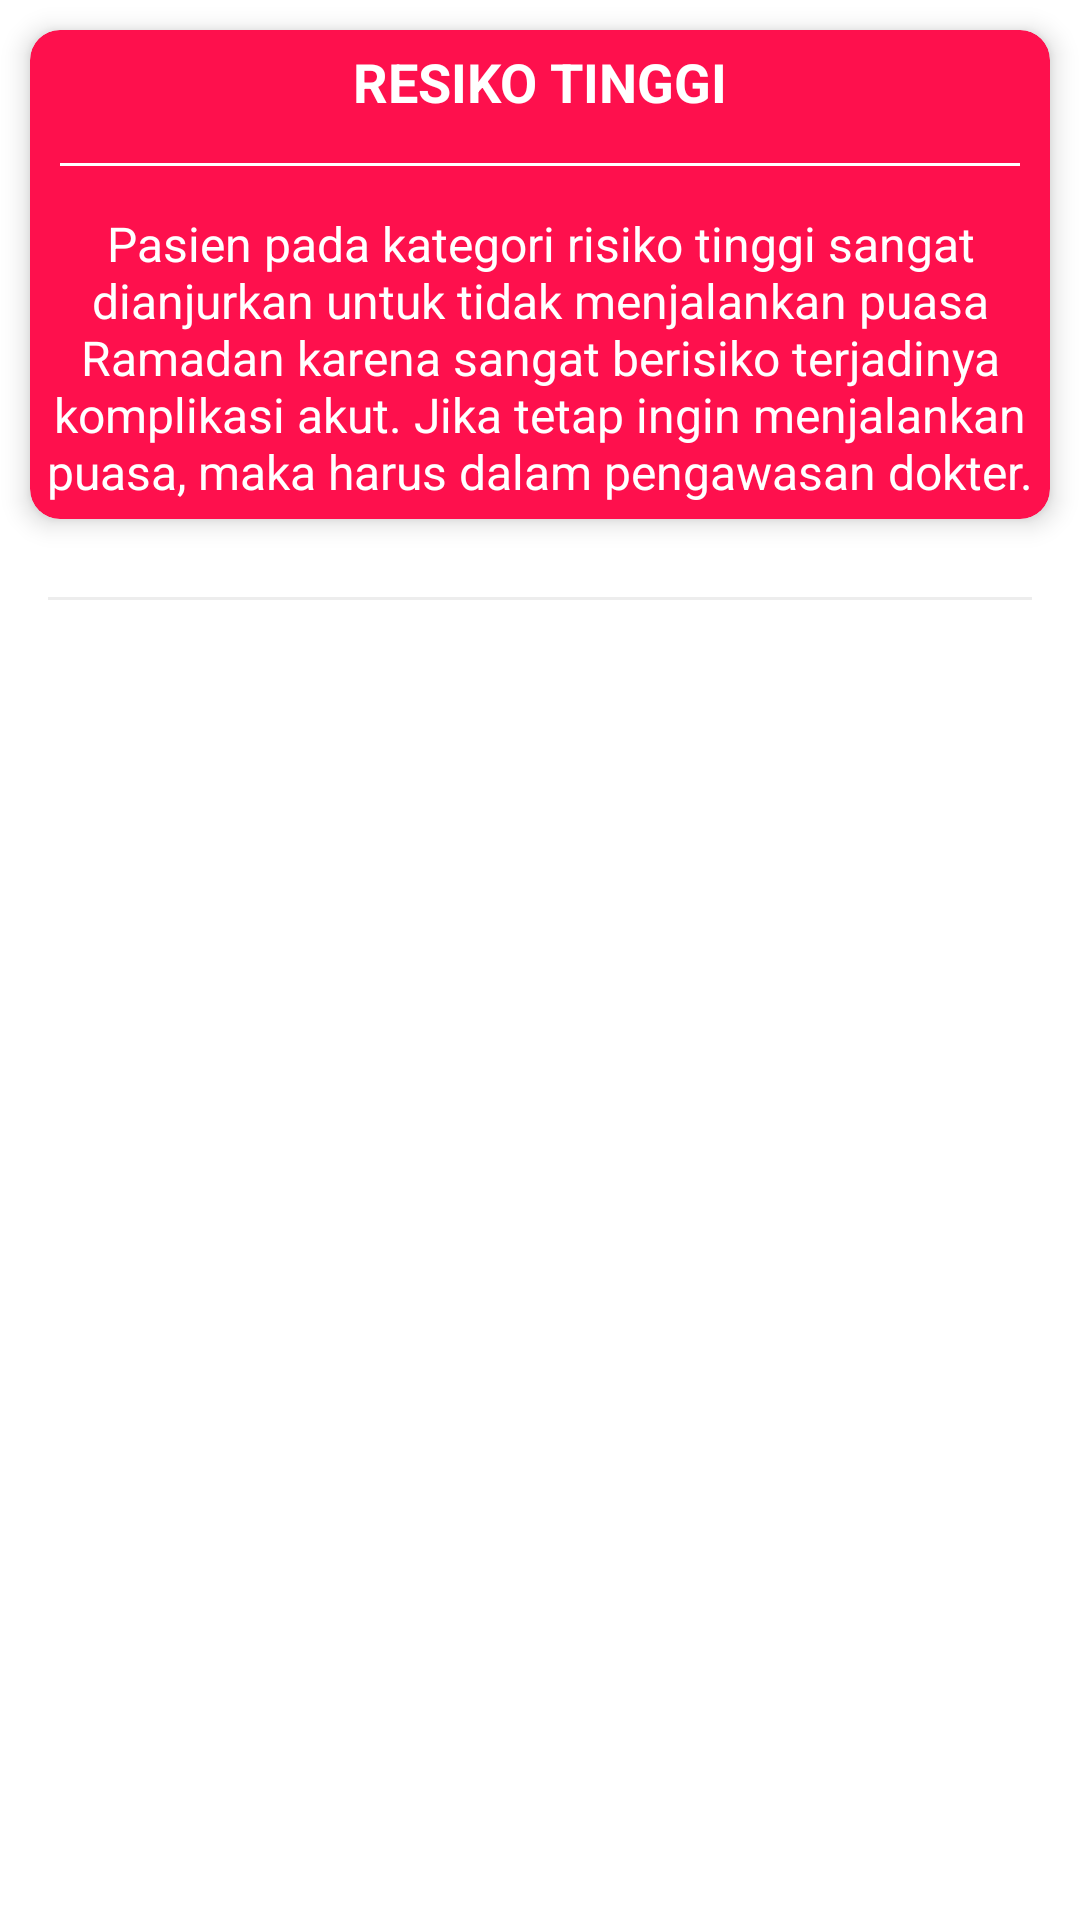

Layout XML and referenced resources for this Android screen:
<!-- AndroidManifest.xml: application theme AppTheme -->
<!-- res/layout/activity_detail_question.xml -->
<?xml version="1.0" encoding="utf-8"?>
<LinearLayout xmlns:android="http://schemas.android.com/apk/res/android"
    xmlns:app="http://schemas.android.com/apk/res-auto"
    xmlns:tools="http://schemas.android.com/tools"
    android:layout_width="match_parent"
    android:layout_height="match_parent"
    android:layout_marginTop="@dimen/v_16dp"
    android:orientation="vertical"
    tools:context=".activity.question.DetailQuestion">

    <include
        layout="@layout/resiko_dm"
        android:layout_width="match_parent"
        android:layout_height="wrap_content" />

    <View
        android:layout_width="match_parent"
        android:layout_height="1dp"
        android:layout_marginLeft="@dimen/v_16dp"
        android:layout_marginTop="@dimen/v_16dp"
        android:layout_marginRight="@dimen/v_16dp"
        android:background="@color/lightgray" />

    <ImageButton
        android:id="@+id/home"
        android:layout_width="wrap_content"
        android:layout_height="wrap_content"
        android:layout_gravity="center"
        android:layout_marginTop="@dimen/v_30dp"
        android:background="#CCFFFFFF"
        android:src="@drawable/home" />

    <androidx.core.widget.NestedScrollView
        android:layout_width="match_parent"
        android:layout_height="wrap_content"
        android:layout_margin="@dimen/v_16dp">

        <TextView
            android:id="@+id/tv_detail"
            android:layout_width="match_parent"
            android:layout_height="match_parent"
            android:textSize="@dimen/v_16sp"
            android:visibility="gone"
            tools:text="@string/resiko_tinggi" />

    </androidx.core.widget.NestedScrollView>
</LinearLayout>
<!-- res/layout/resiko_dm.xml (included above) -->
<?xml version="1.0" encoding="utf-8"?>
<LinearLayout xmlns:android="http://schemas.android.com/apk/res/android"
    android:layout_width="match_parent"
    xmlns:app="http://schemas.android.com/apk/res-auto"
    xmlns:tools="http://schemas.android.com/tools"
    android:orientation="vertical"
    android:layout_height="wrap_content">

    <androidx.cardview.widget.CardView
        android:id="@+id/cv_resiko"
        android:layout_width="match_parent"
        android:layout_height="wrap_content"
        android:layout_margin="10dp"
        app:cardBackgroundColor="@color/pink"
        android:clickable="true"
        android:foreground="?android:attr/selectableItemBackground"
        app:cardCornerRadius="10dp"
        app:cardElevation="5dp">

        
        <LinearLayout
            android:layout_width="match_parent"
            android:layout_height="match_parent"
            android:orientation="vertical">

            <TextView
                android:id="@+id/tv_resiko"
                android:layout_width="match_parent"
                android:layout_height="wrap_content"
                android:gravity="center"
                android:padding="5dp"
                android:textSize="@dimen/v_18sp"
                android:textStyle="bold"
                android:textAllCaps="true"
                android:textAlignment="center"
                tools:text="RESIKO TINGGI"
                android:textColor="@android:color/white" />

            <View
                android:layout_width="match_parent"
                android:layout_height="1dp"
                android:layout_margin="10dp"
                android:background="@color/white" />

            <TextView
                android:id="@+id/tv_resiko_desc"
                android:layout_width="match_parent"
                android:layout_height="wrap_content"
                android:gravity="center"
                android:padding="5dp"
                android:textSize="@dimen/v_16sp"
                tools:text="@string/resiko_tinggi"
                android:textColor="@android:color/white" />

        </LinearLayout>
        
    </androidx.cardview.widget.CardView>

</LinearLayout>
<!-- resources referenced by this layout -->
<resources>
  <color name="lightgray">#ededed</color>
  <color name="pink">#fe104d</color>
  <color name="white">#FFFFFFFF</color>
  <dimen name="v_16dp">16dp</dimen>
  <dimen name="v_16sp">16sp</dimen>
  <dimen name="v_18sp">18sp</dimen>
  <dimen name="v_30dp">30dp</dimen>
  <string name="resiko_tinggi">Pasien pada kategori risiko tinggi sangat dianjurkan untuk tidak menjalankan
          puasa Ramadan karena sangat berisiko terjadinya komplikasi akut. Jika tetap ingin menjalankan puasa,
          maka harus dalam pengawasan dokter.</string>
  <style name="AppTheme" parent="Theme.MaterialComponents.Light.DarkActionBar">
          
          <item name="colorPrimary">@color/colorPrimary</item>
          <item name="colorPrimaryDark">@color/colorPrimaryDark</item>
          <item name="colorAccent">@color/colorAccent</item>
      </style>
  <color name="colorPrimary">#6200EE</color>
  <color name="colorPrimaryDark">#3700B3</color>
  <color name="colorAccent">#03DAC5</color>
</resources>
